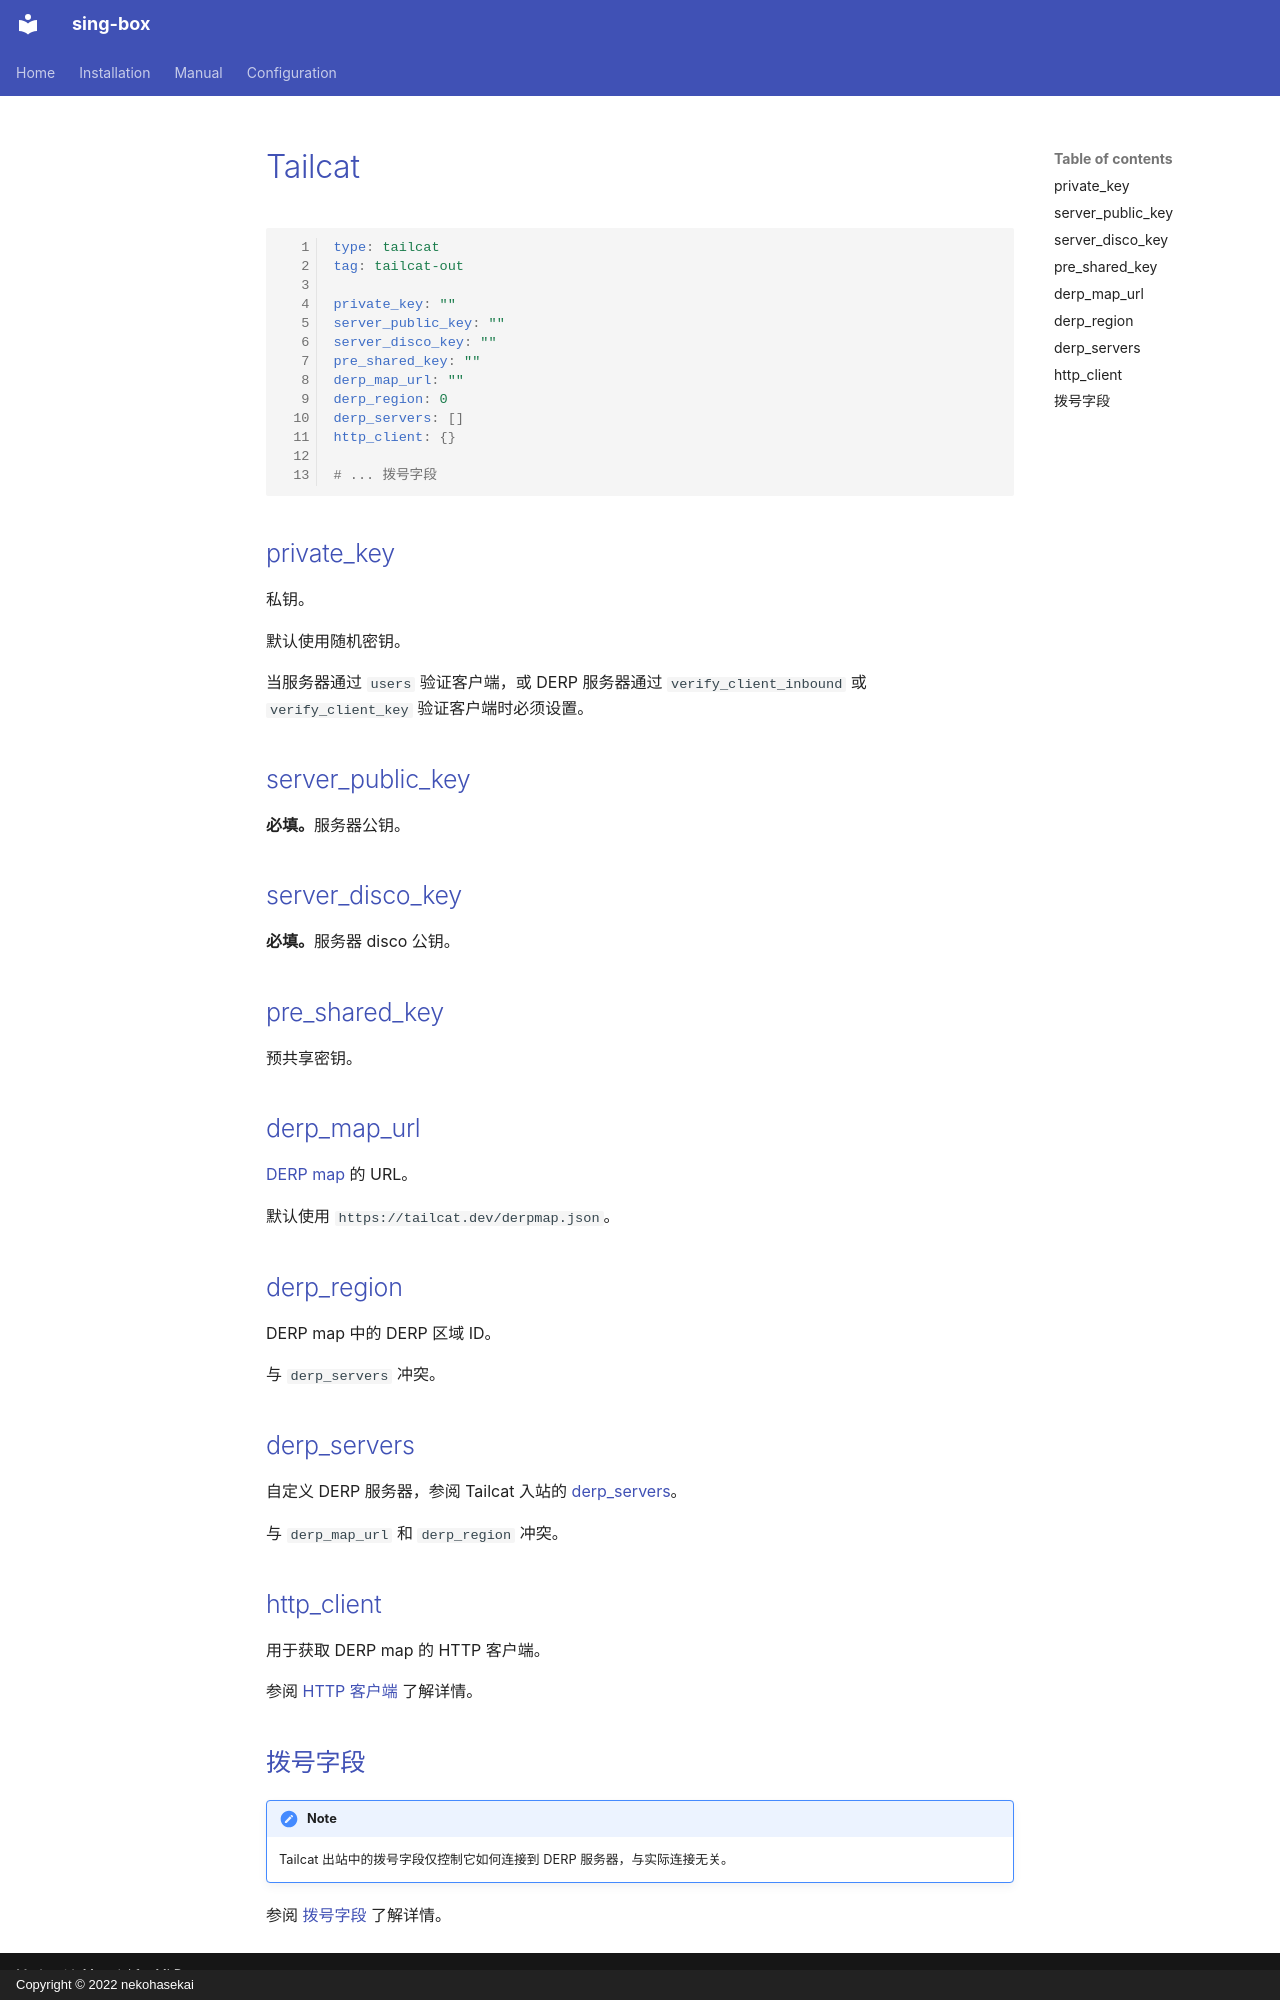

repository: Acheirial/sing-box · page: configuration/outbound/tailcat.zh/index.html · generator: mkdocs · copyright: Copyright © 2022 nekohasekai

# Tailcat

```{.yaml linenums="1"}
type: tailcat
tag: tailcat-out

private_key: ""
server_public_key: ""
server_disco_key: ""
pre_shared_key: ""
derp_map_url: ""
derp_region: 0
derp_servers: []
http_client: {}

# ... 拨号字段

```

## private_key

私钥。

默认使用随机密钥。

当服务器通过 `users` 验证客户端，或 DERP 服务器通过 `verify_client_inbound` 或 `verify_client_key`
验证客户端时必须设置。

## server_public_key

**必填。**服务器公钥。

## server_disco_key

**必填。**服务器 disco 公钥。

## pre_shared_key

预共享密钥。

## derp_map_url

[DERP map](https://pkg.go.dev/tailscale.com/tailcfg#DERPMap) 的 URL。

默认使用 `https://tailcat.dev/derpmap.json`。

## derp_region

DERP map 中的 DERP 区域 ID。

与 `derp_servers` 冲突。

## derp_servers

自定义 DERP 服务器，参阅 Tailcat 入站的 [derp_servers](/zh/configuration/inbound/tailcat/#derp_servers)。

与 `derp_map_url` 和 `derp_region` 冲突。

## http_client

用于获取 DERP map 的 HTTP 客户端。

参阅 [HTTP 客户端](/zh/configuration/shared/http-client/) 了解详情。

## 拨号字段

!!! note

    Tailcat 出站中的拨号字段仅控制它如何连接到 DERP 服务器，与实际连接无关。

参阅 [拨号字段](/zh/configuration/shared/dial/) 了解详情。
